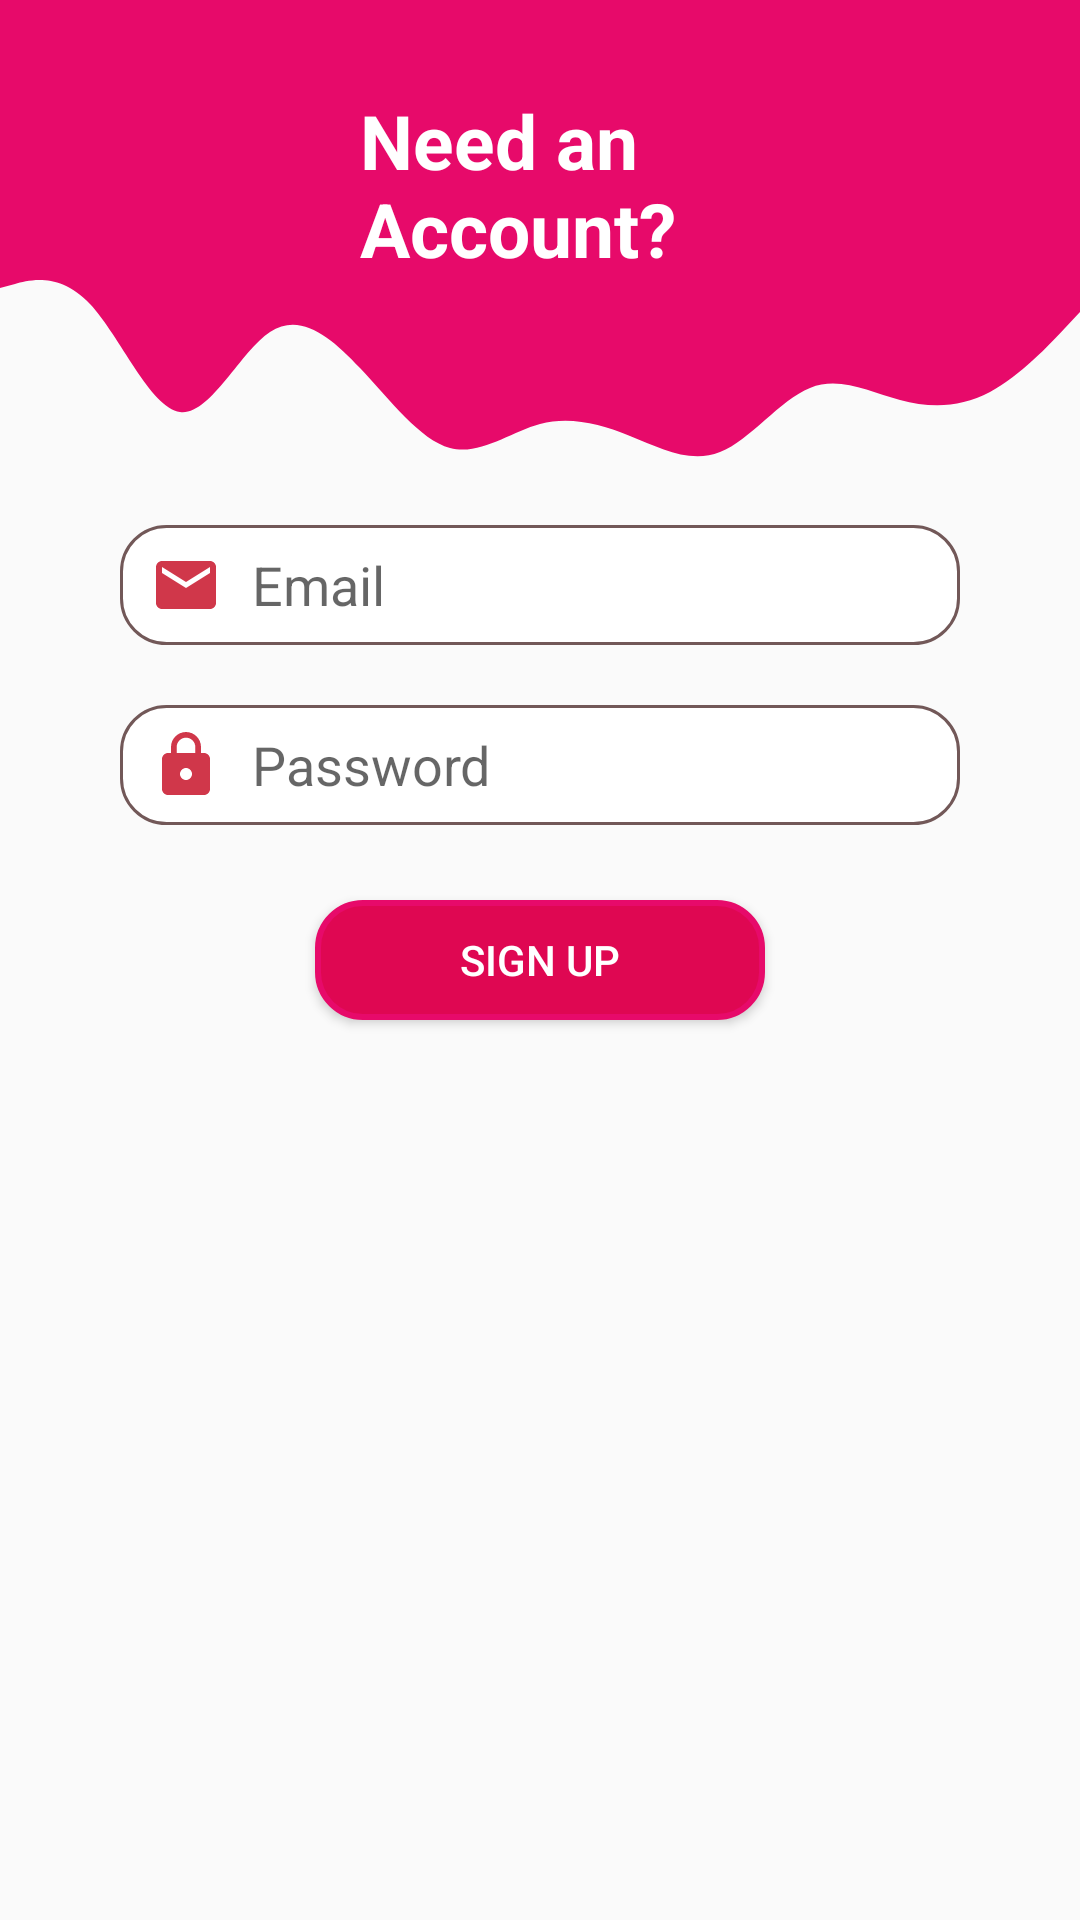

The Android layout XML behind this screen, and the referenced resources:
<!-- AndroidManifest.xml: application theme AppTheme -->
<!-- res/layout/activity_sign_up.xml -->
<?xml version="1.0" encoding="utf-8"?>
<RelativeLayout xmlns:android="http://schemas.android.com/apk/res/android"
    xmlns:app="http://schemas.android.com/apk/res-auto"
    xmlns:tools="http://schemas.android.com/tools"
    android:layout_width="match_parent"
    android:layout_height="match_parent"
    tools:context=".SignUpActivity">
    <View
        android:id="@+id/waveView"
        android:layout_width="wrap_content"
        android:layout_height="80dp"
        android:layout_below="@+id/topView"
        android:background="@drawable/wave" />


    <View
        android:id="@+id/topView"
        android:layout_width="wrap_content"
        android:layout_height="80dp"
        android:background="@color/colorPrimary" />


    <LinearLayout
        android:layout_width="wrap_content"
        android:layout_height="wrap_content">
        <ImageView
            android:id="@+id/imageView2"
            android:layout_width="100dp"
            android:layout_height="100dp"

            android:layout_marginTop="10dp"
            android:layout_marginStart="10dp"

            app:srcCompat="@drawable/ic_person_black_24dp" />
        <TextView
            android:id="@+id/textView2"
            android:layout_width="200dp"
            android:layout_marginStart="10dp"
            android:layout_marginTop="30dp"
            android:layout_height="100dp"
            android:text="Need an Account?"
            android:textSize="25dp"
            android:textColor="@android:color/white"
            android:textStyle="bold"

            />


    </LinearLayout>

    <EditText
        android:layout_width="280dp"
        android:layout_height="40dp"
        android:id="@+id/Signup_email_text"
        android:hint="Email"
        android:layout_marginTop="15dp"
        android:drawableLeft="@drawable/email_icon"
        android:paddingLeft="10dp"
        android:layout_below="@+id/waveView"
        android:drawablePadding="10dp"
        android:layout_centerHorizontal="true"
        android:background="@drawable/custom_edit_text"
        android:inputType="textEmailAddress"/>

    <EditText
        android:layout_width="280dp"
        android:layout_height="40dp"
        android:id="@+id/Signup_password_text"
        android:hint="Password"
        android:layout_marginTop="20dp"
        android:drawableLeft="@drawable/lock_icon"
        android:paddingLeft="10dp"
        android:drawablePadding="10dp"
        android:layout_centerHorizontal="true"
        android:layout_below="@+id/Signup_email_text"
        android:background="@drawable/custom_edit_text"
        android:inputType="textPassword"/>

    <Button
        android:layout_width="150dp"
        android:layout_height="40dp"
        android:id="@+id/Signup_button"
        android:background="@drawable/custom_button"
        android:layout_below="@+id/Signup_password_text"
        android:layout_marginTop="25dp"
        android:layout_centerHorizontal="true"
        android:text="Sign Up"
        android:textColor="@android:color/white"/>

</RelativeLayout>
<!-- resources referenced by this layout -->
<resources>
  <color name="colorPrimary">#E70A6A</color>
  <!-- drawable custom_button (drawable) -->
  <?xml version="1.0" encoding="utf-8"?>
  <selector xmlns:android="http://schemas.android.com/apk/res/android">
      <item android:state_enabled="true">
          <shape android:shape="rectangle">
              <stroke android:width="2dp" android:color="@color/colorPrimaryDark"/>
              <solid android:color="#DF0752"/>
              <corners android:radius="15dp"/>
          </shape>
      </item>
  </selector>
  <!-- drawable custom_edit_text (drawable) -->
  <?xml version="1.0" encoding="utf-8"?>
  <selector xmlns:android="http://schemas.android.com/apk/res/android">
      <item android:state_focused="true" android:state_enabled="true">
          <shape android:shape="rectangle">
              <stroke android:width="2dp" android:color="@color/colorPrimaryDark"/>
              <solid android:color="@android:color/white"/>
              <corners android:radius="15dp"/>
          </shape>
      </item>
      <item android:state_enabled="true">
          <shape android:shape="rectangle">
              <stroke android:width="1dp" android:color="#725858"/>
              <solid android:color="@android:color/white"/>
              <corners android:radius="15dp"/>
          </shape>
      </item>
  </selector>
  <!-- drawable email_icon (drawable-anydpi) -->
  <vector xmlns:android="http://schemas.android.com/apk/res/android"
      android:width="24dp"
      android:height="24dp"
      android:viewportWidth="24"
      android:viewportHeight="24"
      android:tint="#C4041C"
      android:alpha="0.8">
      <path
          android:fillColor="#FF000000"
          android:pathData="M20,4L4,4c-1.1,0 -1.99,0.9 -1.99,2L2,18c0,1.1 0.9,2 2,2h16c1.1,0 2,-0.9 2,-2L22,6c0,-1.1 -0.9,-2 -2,-2zM20,8l-8,5 -8,-5L4,6l8,5 8,-5v2z"/>
  </vector>
  <!-- drawable lock_icon (drawable-anydpi) -->
  <vector xmlns:android="http://schemas.android.com/apk/res/android"
      android:width="24dp"
      android:height="24dp"
      android:viewportWidth="24"
      android:viewportHeight="24"
      android:tint="#C4041C"
      android:alpha="0.8">
      <path
          android:fillColor="#FF000000"
          android:pathData="M18,8h-1L17,6c0,-2.76 -2.24,-5 -5,-5S7,3.24 7,6v2L6,8c-1.1,0 -2,0.9 -2,2v10c0,1.1 0.9,2 2,2h12c1.1,0 2,-0.9 2,-2L20,10c0,-1.1 -0.9,-2 -2,-2zM12,17c-1.1,0 -2,-0.9 -2,-2s0.9,-2 2,-2 2,0.9 2,2 -0.9,2 -2,2zM15.1,8L8.9,8L8.9,6c0,-1.71 1.39,-3.1 3.1,-3.1 1.71,0 3.1,1.39 3.1,3.1v2z"/>
  </vector>
  <!-- drawable wave (drawable) -->
  <vector xmlns:android="http://schemas.android.com/apk/res/android"
      android:width="1440dp"
      android:height="320dp"
      android:viewportWidth="1440"
      android:viewportHeight="320">
    <path
        android:pathData="M0,64L20,58.7C40,53 80,43 120,85.3C160,128 200,224 240,229.3C280,235 320,149 360,122.7C400,96 440,128 480,170.7C520,213 560,267 600,277.3C640,288 680,256 720,245.3C760,235 800,245 840,261.3C880,277 920,299 960,282.7C1000,267 1040,213 1080,197.3C1120,181 1160,203 1200,213.3C1240,224 1280,224 1320,202.7C1360,181 1400,139 1420,117.3L1440,96L1440,0L1420,0C1400,0 1360,0 1320,0C1280,0 1240,0 1200,0C1160,0 1120,0 1080,0C1040,0 1000,0 960,0C920,0 880,0 840,0C800,0 760,0 720,0C680,0 640,0 600,0C560,0 520,0 480,0C440,0 400,0 360,0C320,0 280,0 240,0C200,0 160,0 120,0C80,0 40,0 20,0L0,0Z"
        android:fillColor="#E70A6A"
        android:fillAlpha="1"/>
  </vector>
  <style name="AppTheme" parent="Theme.AppCompat.Light.NoActionBar">
          
          <item name="colorPrimary">@color/colorPrimary</item>
          <item name="colorPrimaryDark">@color/colorPrimary</item>
          <item name="colorAccent">@color/colorPrimary</item>
      </style>
  <color name="colorPrimaryDark">#E70A6A</color>
</resources>
